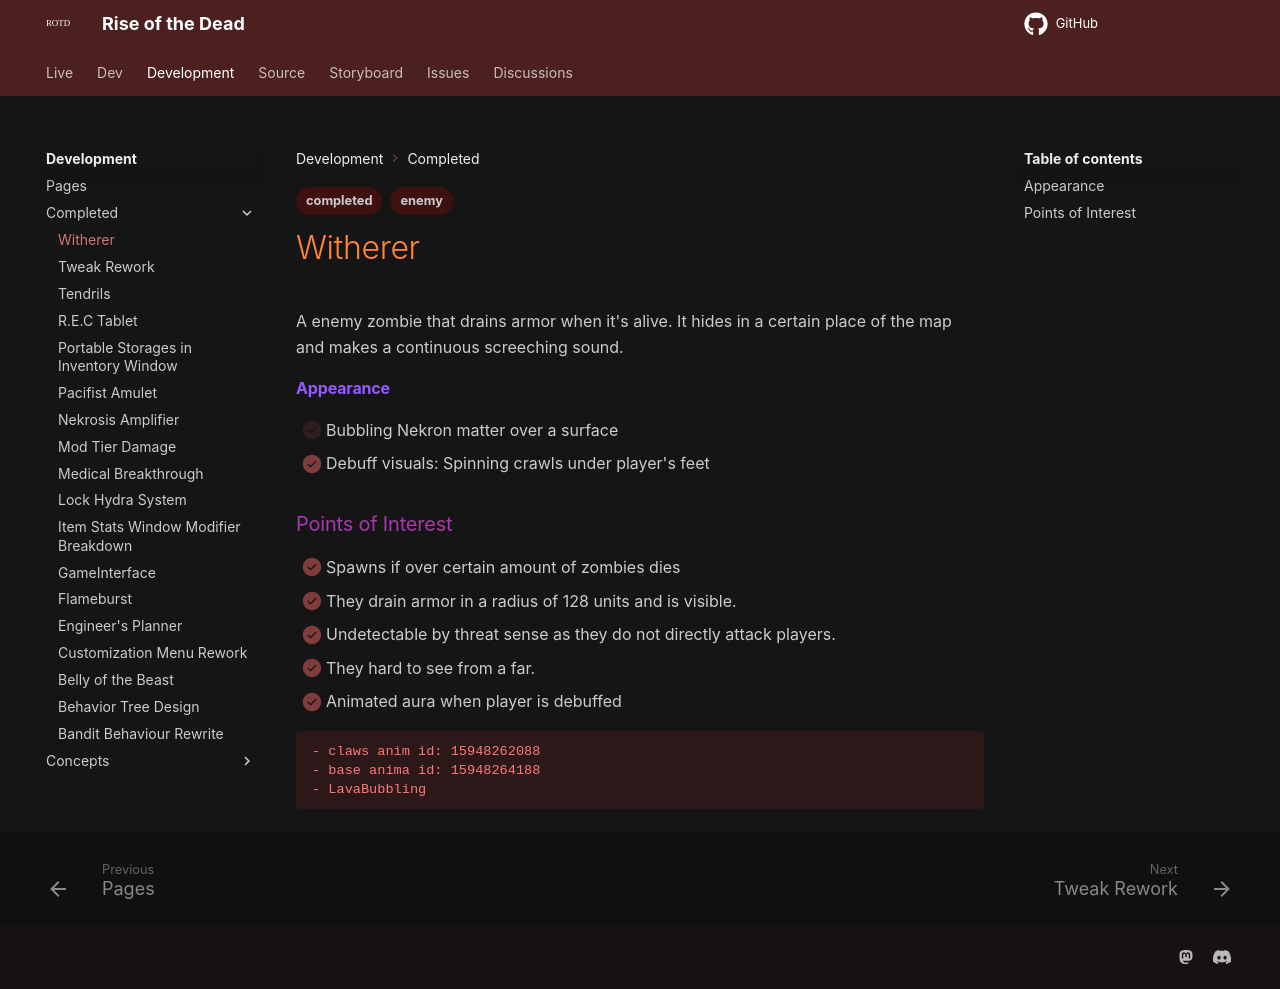

repository: HelixNebulaStudio/RiseOfTheDead · page: Development/Completed/Witherer/index.html · generator: mkdocs

---
tags:
- concept
- completed
---

A enemy zombie that drains armor when it's alive. It hides in a certain place of the map and makes a continuous screeching sound.

#### Appearance
- [ ] Bubbling Nekron matter over a surface
- [x] Debuff visuals: Spinning crawls under player's feet

### Points of Interest
- [x] Spawns if over certain amount of zombies dies
- [x] They drain armor in a radius of 128 units and is visible.
- [x] Undetectable by threat sense as they do not directly attack players.
- [x] They hard to see from a far.
- [x] Animated aura when player is debuffed


```
- claws anim id: 15948262088
- base anima id: 15948264188
- LavaBubbling
```
